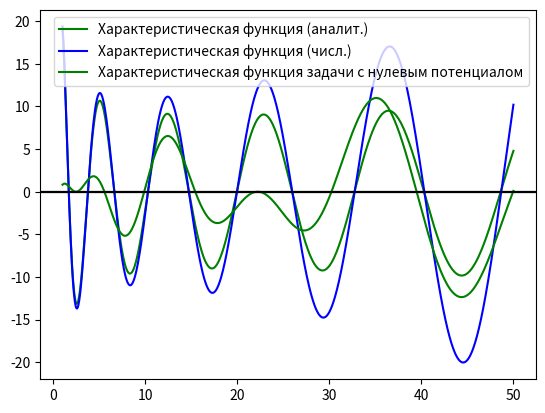

Write the Python code that produced this figure.
import math
from math import cos, sin, sqrt
import matplotlib.pyplot as plt

global a
global d
global T
global h
global H
global c
global sigma
global n

# Аналитическое решение для sigma(x) = c = const
def varphi(x, _lambda):
    p = sqrt(_lambda)
    return cos(p * x) + (h + c) * sin(p * x) / p

def der_varphi(x, _lambda):
    p = sqrt(_lambda)
    return -p * sin(p * x) + (h + c) * cos(p * x)

def psi(x, _lambda):
    p = sqrt(_lambda)
    A = cos(p * T) - (c - H) * sin(p * T) / p
    B = (c - H) * cos(p * T) / p + sin(p * T)
    return A * cos(p * x) + B * sin(p * x)

def der_psi(x, _lambda):
    p = sqrt(_lambda)
    A = cos(p * T) - (c - H) * sin(p * T) / p
    B = (c - H) * cos(p * T) / p + sin(p * T)
    return - A * p * sin(p * x) + B * p * cos(p * x)

def quasi_der_varphi(x, _lambda):
    return der_varphi(x, _lambda) - sigma(x) * varphi(x, _lambda)

def quasi_der_psi(x, _lambda):
    return der_psi(x, _lambda) - sigma(x) * psi(x, _lambda)

def Delta(_lambda):
    '''Возвращает значение характеристической функции, вычисленной аналитически для случай sigma(x) = c'''
    return pow(a, -1) * quasi_der_varphi(d, _lambda) * psi(d, _lambda) - a * varphi(d, _lambda) * quasi_der_psi(d, _lambda)

# Задача с нулевым потенциалом
def Delta0(_lambda):
    '''Возвращает значение характеристической функции для задачи с нулевым потенциалом'''
    p = sqrt(_lambda)
    return -p * (sin(p * T) - sin(p * (2 * d - T)))

# Численное решение
def get_arr(left, right, n):
    '''Возвращет массив из значений от left до right, дискретизированных с шагом h = (right - left) / n
    left: левая граница отрезка,
    right: правая граница отрезка,
    n: число отрезков в разбиении (число элементов на 1 больше)'''
    h = (right - left) / n
    arr = [0] * (n + 1)
    arr[0] = left
    for i in range(1, n + 1):
        arr[i] = arr[i - 1] + h
    return arr

def f(u1, u2, sigma, _lambda):
    '''Возвращает вектор правых частей для метода Рунге-Кутты:
    1-ое значение для функции u1,
    2-ое значение для функции u2'''
    return [u2 + sigma * u1,
            -(sigma * u2 + sigma ** 2 * u1 + _lambda * u1)]

def get_solution_by_runge_kutta_4th_order_accuracy_left(left, right, init_conditions, _lambda, n):
    """Вычисляет решение задачи Коши на левом отрезке методом Рунге-Кутты 4-го порядка точности при фиксированном значении спектрального параметра _lambda"""
    stride = (right - left) / n # Шаг разбиения
    x_arr = get_arr(left, right, n)
    u1_arr = [0] * (n + 1) # Массив для решения
    u2_arr = [0] * (n + 1) # Массив для квазипроизводной решения

    # Инициализация начальных условий
    u1_arr[0] = init_conditions[0]
    u2_arr[0] = init_conditions[1]

    for i in range(1, n + 1):
        # Вспомогательные переменные
        x = x_arr[i - 1]
        x1 = x + stride / 2
        x2 = x_arr[i]
        u1 = u1_arr[i - 1]
        u2 = u2_arr[i - 1]

        # Вычисление вспомогательных коэффициентов
        k1 = f(u1, u2, sigma(x), _lambda)
        k2 = f(u1 + stride * k1[0] / 2, u2 + stride * k1[1] / 2, sigma(x1), _lambda)
        k3 = f(u1 + stride * k2[0] / 2, u2 + stride * k2[1] / 2, sigma(x1), _lambda)
        k4 = f(u1 + stride * k3[0], u2 + stride * k3[1], sigma(x2), _lambda)

        # Вычисление значений решений в текущем узле
        u1_arr[i] = u1 + stride * (k1[0] + 2 * k2[0] + 2 * k3[0] + k4[0]) / 6
        u2_arr[i] = u2 + stride * (k1[1] + 2 * k2[1] + 2 * k3[1] + k4[1]) / 6

    return (u1_arr, u2_arr)

def get_solution_by_runge_kutta_4th_order_accuracy_right(left, right, init_conditions, _lambda, n):
    """Вычисляет решение задачи Коши на правом отрезке методом Рунге-Кутты 4-го порядка точности при фиксированном значении спектрального параметра _lambda"""
    stride = (right - left) / n # Шаг разбиения
    x_arr = get_arr(left, right, n)
    u1_arr = [0] * (n + 1) # Массив для значений решения
    u2_arr = [0] * (n + 1) # Массив для значений квазипроизводной решений

    # Инициализация начальных условий
    u1_arr[-1] = init_conditions[0]
    u2_arr[-1] = init_conditions[1]

    for i in range(n - 1, -1, -1):
        # Вспомогательные переменные
        x = x_arr[i + 1]
        x1 = x - stride / 2
        x2 = x_arr[i]
        u1 = u1_arr[i + 1]
        u2 = u2_arr[i + 1]

        # Вычисление вспомогательных коэффициентов
        k1 = f(u1, u2, sigma(x), _lambda)
        k2 = f(u1 + stride * k1[0] / 2, u2 + stride * k1[1] / 2, sigma(x1), _lambda)
        k3 = f(u1 + stride * k2[0] / 2, u2 + stride * k2[1] / 2, sigma(x1), _lambda)
        k4 = f(u1 + stride * k3[0], u2 + stride * k3[1], sigma(x2), _lambda)

        # Вычисление значений решений в текущем узле
        u1_arr[i] = u1 - stride * (k1[0] + 2 * k2[0] + 2 * k3[0] + k4[0]) / 6
        u2_arr[i] = u2 - stride * (k1[1] + 2 * k2[1] + 2 * k3[1] + k4[1]) / 6

    return (u1_arr, u2_arr)


def calc_Delta(_lambda):
    '''Возвращает значение характеристической функции для задачи с ненулевым потенциалом в точке _lambda за O(n),
    где n - число отрезков в разбиении отрезков [0,d] и [d,T] в методе Рунге-Кутты 4-го порядка.'''
    (varphi, quasi_der_varphi) = get_solution_by_runge_kutta_4th_order_accuracy_left(0, d, [1, h], _lambda, n)
    (psi, quasi_der_psi) = get_solution_by_runge_kutta_4th_order_accuracy_right(d, T, [1, -H], _lambda, n)
    return math.pow(a, -1) * quasi_der_varphi[-1] * psi[0] - a * varphi[-1] * quasi_der_psi[0]

def get_zero_of_function_by_dichotomy_method(func, left, right, eps):
    '''Возвращает нуль функции func на отрезке [left, right] c точность eps методом дихотомии'''
    prev_m = (left + right) / 2
    if func(left) > 0:
        if func(prev_m) < 0:
            right = prev_m
        else:
            left = prev_m
    else:
        if func(prev_m) < 0:
            left = prev_m
        else:
            right = prev_m
    while True:
        cur_m = (left + right) / 2
        if func(left) > 0:
            if func(cur_m) < 0:
                right = cur_m
            else:
                left = cur_m
        else:
            if func(cur_m) < 0:
                left = cur_m
            else:
                right = cur_m
        if abs(cur_m - prev_m) < eps:
            break
        prev_m = cur_m
    return round(cur_m, 3)

def get_eigenvalues(func, left=0.0, right=20.0, eps=10**-6):
    '''Вовзращает собственные значения функции func на отрезке [left, right] c точностю eps'''
    eigenvalues = [0.0]
    x_arr = get_arr(left, right, n)
    y_arr = [func(x) for x in x_arr]
    for i in range(n):
        if y_arr[i] * y_arr[i + 1] < 0:
            eigenvalues.append(get_zero_of_function_by_dichotomy_method(func, x_arr[i], x_arr[i + 1], eps))
    return eigenvalues

def draw(x_arr, y_arr, label="", color='orange'):
    '''Строит график функции по массивам значений x_arr и y_arr'''
    plt.figure(1)
    plt.plot(x_arr, y_arr, label=label, color=color)
    ax = plt.gca()
    ax.axhline(y=0, color='black')
    plt.legend()
    plt.show()

#Глобальные переменные
a = 1
d = 1
T = 5
h = 1
H = 2
c = 5
sigma = lambda x : c
n = 1000 # Число отрезков разбиения для метода Рунге-Кутты

# Локальные переменные
_lambda = 3
x_arr_left = get_arr(0, d, n)
x_arr_right = get_arr(d, T, n)
lambda_arr = get_arr(1, 50, n)

# Массивы значений
y_varphi = [varphi(x, _lambda) for x in x_arr_left]
y_quasi_der_varphi = [quasi_der_varphi(x, _lambda) for x in x_arr_left]
y_psi = [psi(x, _lambda) for x in x_arr_right]
y_quasi_der_psi = [quasi_der_psi(x, _lambda) for x in x_arr_right]
y_Delta = [Delta(_lambda) for _lambda in lambda_arr]
y_Delta0 = [Delta0(_lambda) for _lambda in lambda_arr]

[numeric_varphi, numeric_quasi_der_varphi] = get_solution_by_runge_kutta_4th_order_accuracy_left(0, d, [1, h], _lambda, n)
[numeric_psi, numeric_quasi_der_psi] = get_solution_by_runge_kutta_4th_order_accuracy_right(d, T, [1, -H], _lambda, n)
numerical_Delta = [calc_Delta(_lambda) for _lambda in lambda_arr]

#draw(x_arr_left, y_varphi, label='Phi')
#draw(x_arr_left, y_quasi_der_varphi, label='Phi^[1]')
#draw(x_arr_right, y_psi, label='Psi')
#draw(x_arr_right, y_quasi_der_psi, label='Psi^[1]')
draw(lambda_arr, y_Delta, label='Характеристическая функция (аналит.)', color='green')

#draw(x_arr_left, numeric_varphi, label='Численное решение Phi', color='blue')
#draw(x_arr_left, numeric_quasi_der_varphi, label='Численное решение Phi^[1]', color='blue')
#draw(x_arr_right, numeric_psi, label='Численное решение Psi', color='blue')
#draw(x_arr_right, numeric_quasi_der_psi, label='Численное решение Psi^[1]', color='blue')
draw(lambda_arr, numerical_Delta, label='Характеристическая функция (числ.)', color='blue')

draw(lambda_arr, y_Delta0, label='Характеристическая функция задачи с нулевым потенциалом', color='green')

#eigenvalues = get_eigenvalues(calc_Delta, right=2000)
#eigenvalues0 = get_eigenvalues(Delta0, right=2000)
#print(eigenvalues[-20:])
#print(eigenvalues0[-20:])